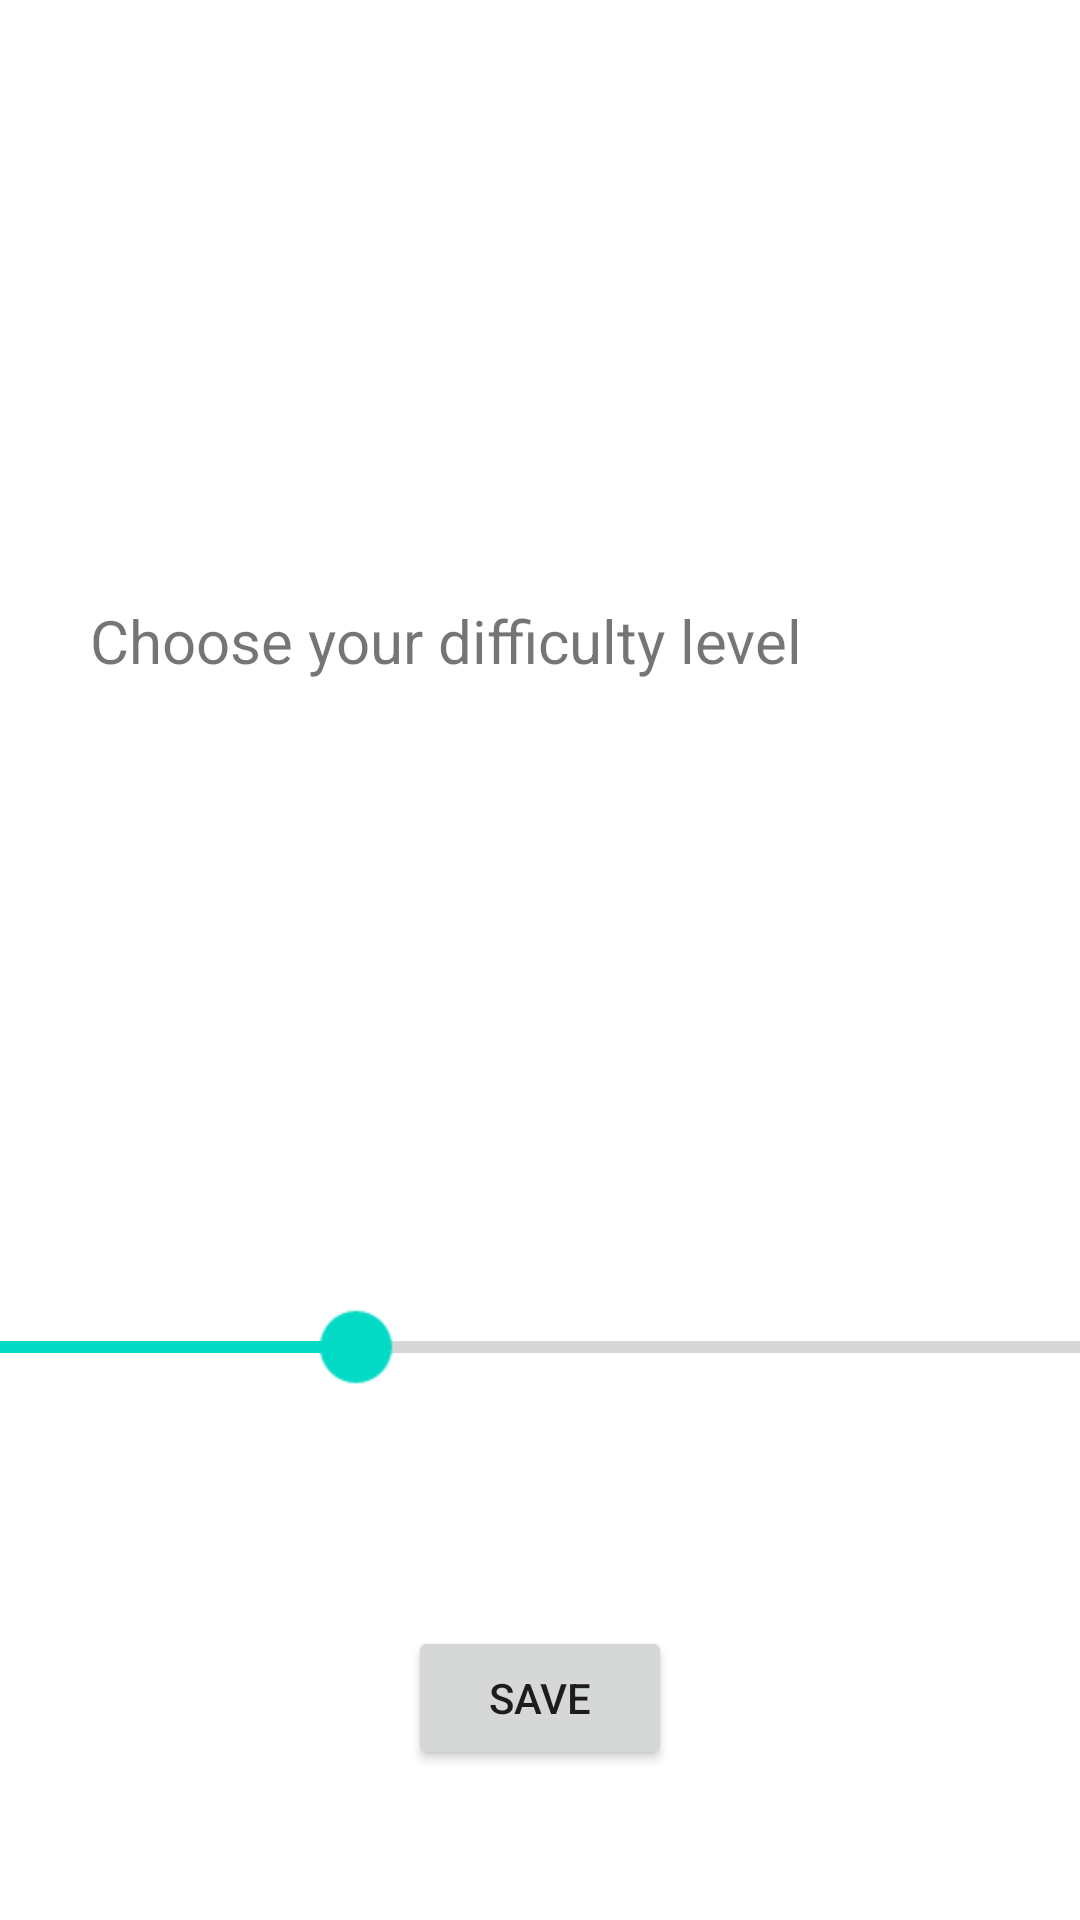

This screen was rendered from an Android layout file. Write that file and the resources it references.
<!-- AndroidManifest.xml: application theme Theme.Koffer -->
<!-- res/layout/activity_settings.xml -->
<?xml version="1.0" encoding="utf-8"?>
<androidx.constraintlayout.widget.ConstraintLayout xmlns:android="http://schemas.android.com/apk/res/android"
    xmlns:app="http://schemas.android.com/apk/res-auto"
    xmlns:tools="http://schemas.android.com/tools"
    android:layout_width="match_parent"
    android:layout_height="match_parent"
    tools:context=".Settings">

    <androidx.constraintlayout.widget.ConstraintLayout
        android:layout_width="379dp"
        android:layout_height="699dp"
        app:layout_constraintBottom_toBottomOf="parent"
        app:layout_constraintEnd_toEndOf="parent"
        app:layout_constraintStart_toStartOf="parent"
        app:layout_constraintTop_toTopOf="parent"
        app:layout_constraintVertical_bias="0.0">

        <TextView
            android:id="@+id/textViewSeekbar"
            android:layout_width="301dp"
            android:layout_height="120dp"
            android:layout_marginTop="200dp"
            android:text="Choose your difficulty level"
            android:textSize="20sp"
            app:layout_constraintEnd_toEndOf="parent"
            app:layout_constraintHorizontal_bias="0.498"
            app:layout_constraintStart_toStartOf="parent"
            app:layout_constraintTop_toTopOf="parent" />

        <SeekBar
            android:id="@+id/seekBarLevel"
            android:layout_width="338dp"
            android:layout_height="34dp"
            android:layout_marginTop="112dp"
            android:max="5"
            android:progress="2"
            android:scaleX="2"
            android:scaleY="2"
            app:layout_constraintEnd_toEndOf="parent"
            app:layout_constraintHorizontal_bias="0.487"
            app:layout_constraintStart_toStartOf="parent"
            app:layout_constraintTop_toBottomOf="@+id/textViewSeekbar" />

        <Button
            android:id="@+id/btnSave"
            android:layout_width="wrap_content"
            android:layout_height="wrap_content"
            android:layout_marginTop="76dp"
            android:onClick="saveLevel"
            android:text="Save"
            app:layout_constraintEnd_toEndOf="parent"
            app:layout_constraintHorizontal_bias="0.498"
            app:layout_constraintStart_toStartOf="parent"
            app:layout_constraintTop_toBottomOf="@+id/seekBarLevel" />
    </androidx.constraintlayout.widget.ConstraintLayout>
</androidx.constraintlayout.widget.ConstraintLayout>
<!-- resources referenced by this layout -->
<resources>
  <style name="Theme.Koffer" parent="Theme.MaterialComponents.DayNight.DarkActionBar">
          
          <item name="colorPrimary">@color/purple_500</item>
          <item name="colorPrimaryVariant">@color/purple_700</item>
          <item name="colorOnPrimary">@color/white</item>
          
          <item name="colorSecondary">@color/teal_200</item>
          <item name="colorSecondaryVariant">@color/teal_700</item>
          <item name="colorOnSecondary">@color/black</item>
          
          <item name="android:statusBarColor" tools:targetApi="l">?attr/colorPrimaryVariant</item>
          
      </style>
  <!-- not gathered from this repository: default colours our renderer supplied (Android Studio template values) -->
  <color name="purple_500">#FF6200EE</color>
  <color name="purple_700">#FF3700B3</color>
  <color name="teal_200">#FF03DAC5</color>
  <color name="teal_700">#FF018786</color>
  <color name="black">#FF000000</color>
  <color name="white">#FFFFFFFF</color>
</resources>
